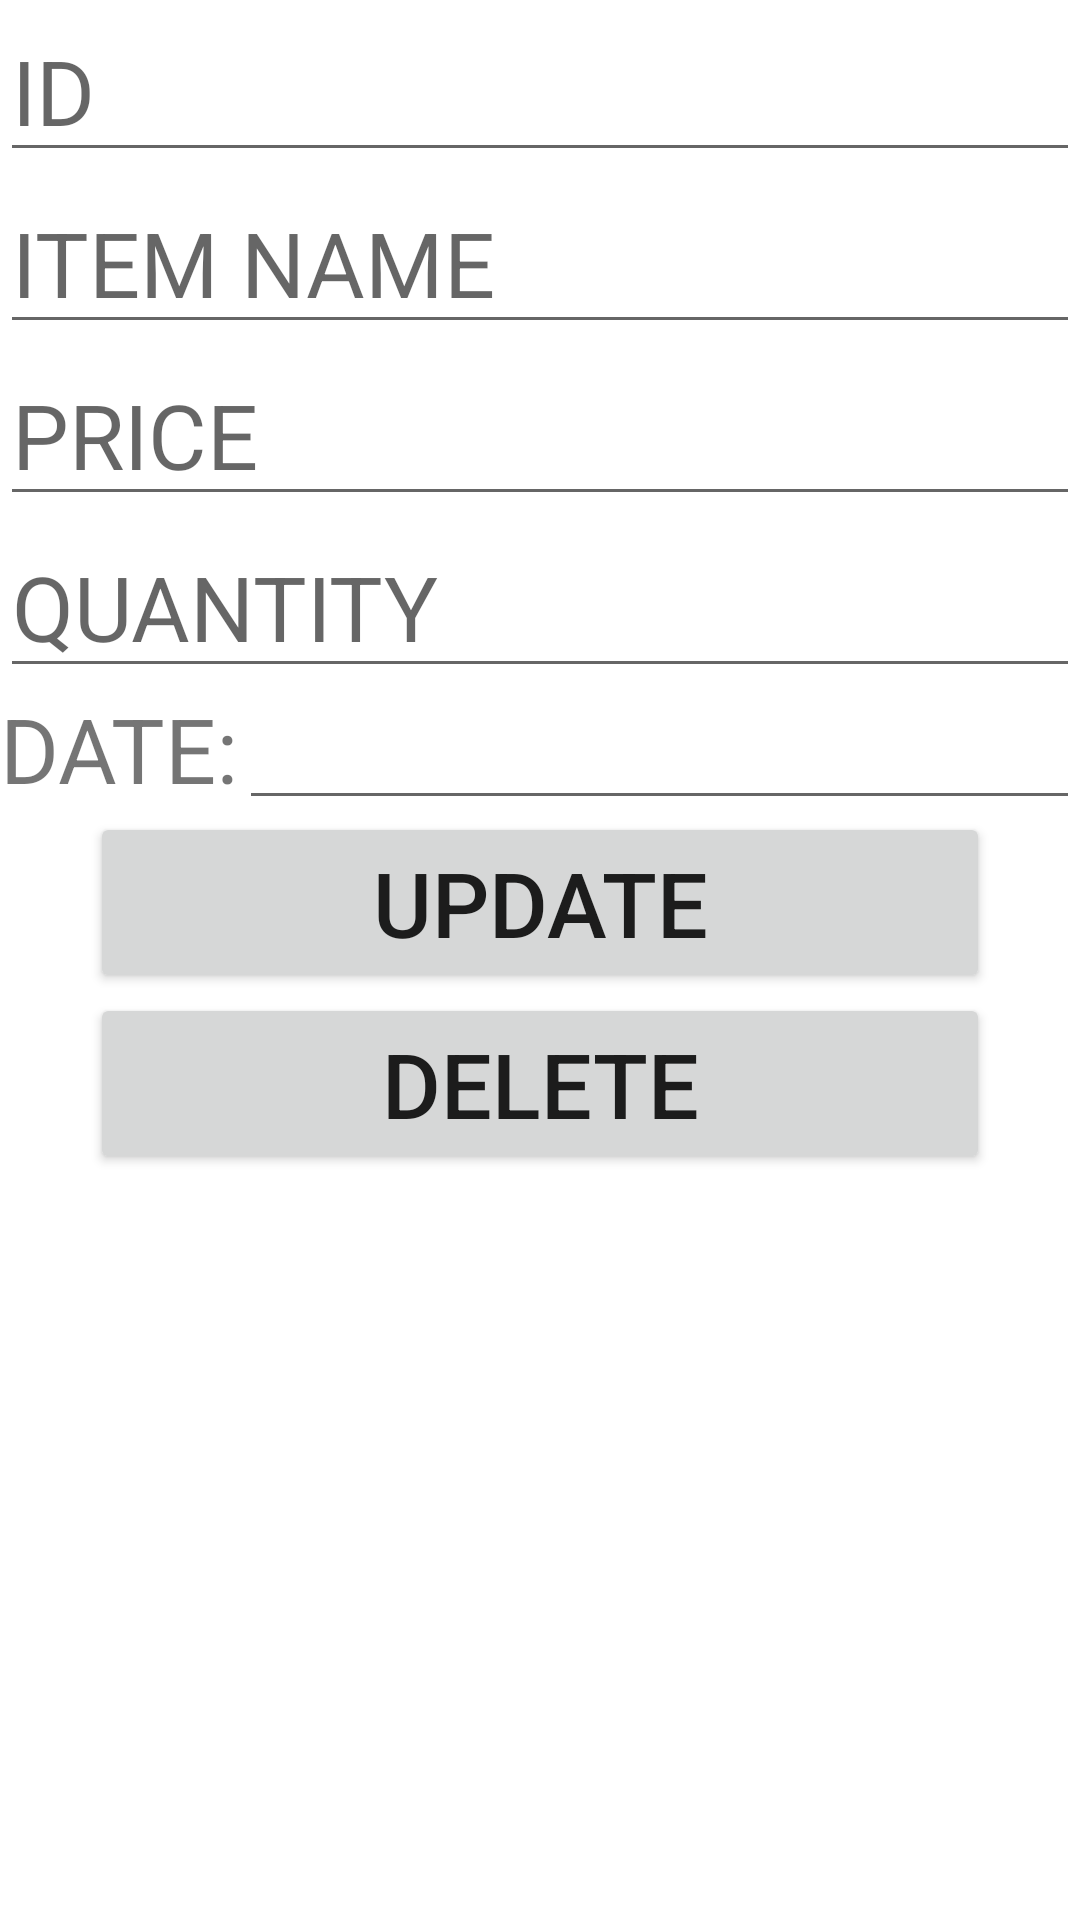

Reconstruct the res/layout file that produces this screen, plus the resources it refers to.
<!-- AndroidManifest.xml: application theme Theme.BT07 -->
<!-- res/layout/activity_order.xml -->
<?xml version="1.0" encoding="utf-8"?>
<LinearLayout
    xmlns:android="http://schemas.android.com/apk/res/android"
    android:orientation="vertical"
    android:layout_width="match_parent"
    android:layout_height="match_parent">
    <EditText
        android:id="@+id/edtID"
        android:layout_width="match_parent"
        android:layout_height="wrap_content"
        android:hint="ID"
        android:textSize="30dp"/>
    <EditText
        android:id="@+id/edtName"
        android:layout_width="match_parent"
        android:layout_height="wrap_content"
        android:hint="ITEM NAME"
        android:textSize="30dp"/>
    <EditText
        android:id="@+id/edtPrice"
        android:layout_width="match_parent"
        android:layout_height="wrap_content"
        android:hint="PRICE"
        android:textSize="30dp"/>
    <EditText
        android:id="@+id/edtQuantity"
        android:layout_width="match_parent"
        android:layout_height="wrap_content"
        android:hint="QUANTITY"
        android:textSize="30dp"/>
    <LinearLayout
        android:layout_width="match_parent"
        android:layout_height="wrap_content"
        android:orientation="horizontal">
        <TextView
            android:layout_width="wrap_content"
            android:layout_height="wrap_content"
            android:text="DATE:"
            android:textSize="30dp"/>
        <EditText
            android:layout_width="match_parent"
            android:layout_height="wrap_content"
            android:id="@+id/edtDate"/>
    </LinearLayout>
    <Button
        android:id="@+id/btUpdate"
        android:layout_gravity="center"
        android:layout_width="300dp"
        android:layout_height="wrap_content"
        android:text="UPDATE"
        android:textSize="30dp"/>
    <Button
        android:id="@+id/btDelete"
        android:layout_gravity="center"
        android:layout_width="300dp"
        android:layout_height="wrap_content"
        android:text="DELETE"
        android:textSize="30dp"/>

</LinearLayout>
<!-- resources referenced by this layout -->
<resources>
  <style name="Theme.BT07" parent="Theme.MaterialComponents.DayNight.DarkActionBar">
          
          <item name="colorPrimary">@color/purple_500</item>
          <item name="colorPrimaryVariant">@color/purple_700</item>
          <item name="colorOnPrimary">@color/white</item>
          
          <item name="colorSecondary">@color/teal_200</item>
          <item name="colorSecondaryVariant">@color/teal_700</item>
          <item name="colorOnSecondary">@color/black</item>
          
          <item name="android:statusBarColor" tools:targetApi="l">?attr/colorPrimaryVariant</item>
          
      </style>
  <!-- not gathered from this repository: default colours our renderer supplied (Android Studio template values) -->
  <color name="purple_500">#FF6200EE</color>
  <color name="purple_700">#FF3700B3</color>
  <color name="teal_200">#FF03DAC5</color>
  <color name="teal_700">#FF018786</color>
  <color name="black">#FF000000</color>
  <color name="white">#FFFFFFFF</color>
</resources>
